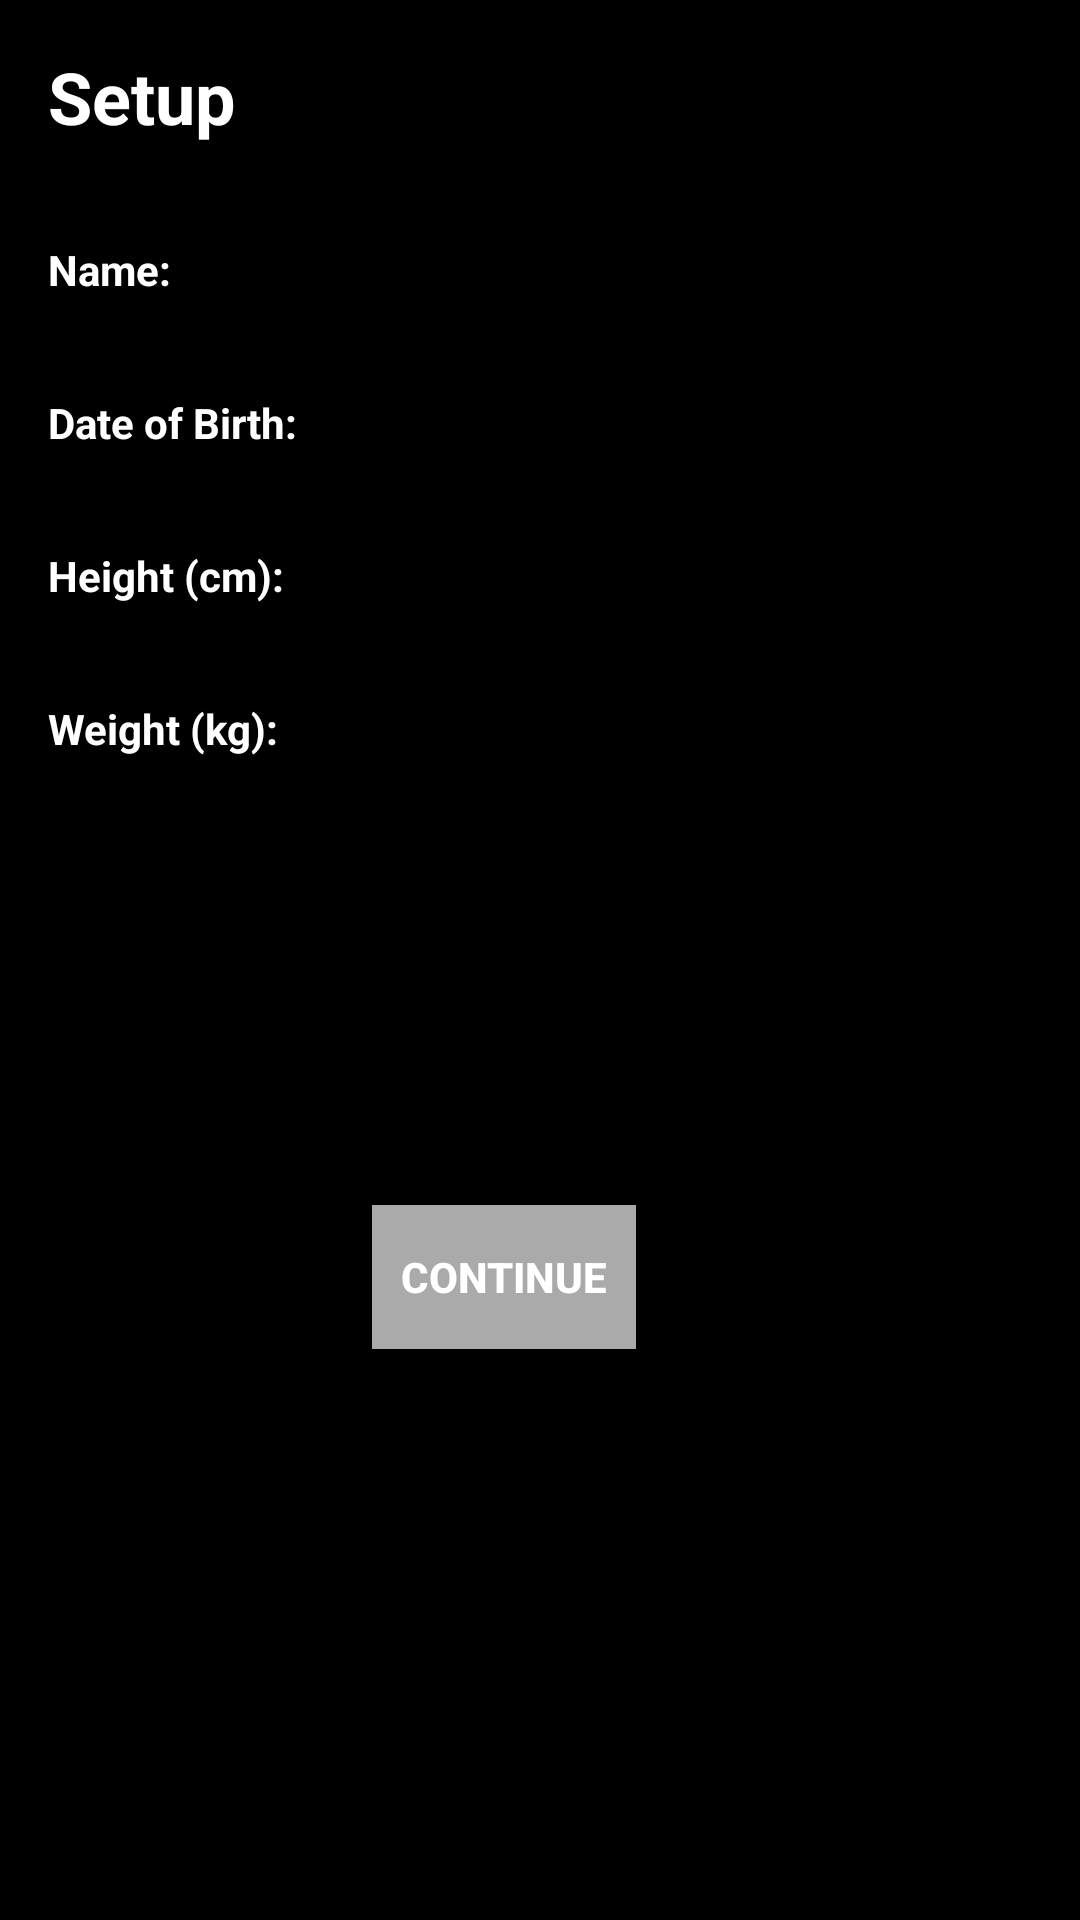

The Android layout XML behind this screen, and the referenced resources:
<!-- AndroidManifest.xml: application theme Theme.CSE3MAD -->
<!-- res/layout/activity_main.xml -->
<?xml version="1.0" encoding="utf-8"?>
<androidx.constraintlayout.widget.ConstraintLayout
    xmlns:android="http://schemas.android.com/apk/res/android"
    xmlns:app="http://schemas.android.com/apk/res-auto"
    android:layout_width="match_parent"
    android:layout_height="match_parent"
    android:background="#000000">


    <TextView
        android:id="@+id/setupLabel"
        android:layout_width="wrap_content"
        android:layout_height="wrap_content"
        android:text="Setup"
        android:textColor="#FFFFFF"
        android:textSize="24sp"
        android:textStyle="bold"
        app:layout_constraintStart_toStartOf="parent"
        app:layout_constraintTop_toTopOf="parent"
        android:padding="16dp"/>
    <TextView
        android:id="@+id/nameLabel"
        android:layout_width="wrap_content"
        android:layout_height="wrap_content"
        android:text="Name:"
        android:textStyle="bold"
        android:textColor="#FFFFFF"
        app:layout_constraintStart_toStartOf="parent"
        app:layout_constraintTop_toBottomOf="@id/setupLabel"
        android:padding="16dp"/>

    
    <EditText
        android:id="@+id/nameInput"
        android:layout_width="0dp"
        android:layout_height="wrap_content"
        android:inputType="textPersonName"
        android:textColor="@android:color/white"
        app:layout_constraintStart_toEndOf="@id/nameLabel"
        app:layout_constraintEnd_toEndOf="parent"
        app:layout_constraintTop_toTopOf="@id/nameLabel"

        android:padding="16dp"/>


    
    <TextView
        android:id="@+id/dobLabel"
        android:layout_width="wrap_content"
        android:layout_height="wrap_content"
        android:text="Date of Birth:"
        android:textStyle="bold"
        android:textColor="#FFFFFF"
        app:layout_constraintStart_toStartOf="parent"
        app:layout_constraintTop_toBottomOf="@id/nameLabel"
        android:padding="16dp"/>

    
    <EditText
        android:id="@+id/dobInput"
        android:layout_width="0dp"
        android:layout_height="wrap_content"

        android:inputType="date"
        android:textColor="#FFFFFF"
        app:layout_constraintStart_toEndOf="@id/dobLabel"
        app:layout_constraintEnd_toEndOf="parent"
        app:layout_constraintTop_toTopOf="@id/dobLabel"
        android:padding="16dp"/>

    
    <TextView
        android:id="@+id/heightLabel"
        android:layout_width="wrap_content"
        android:layout_height="wrap_content"
        android:text="Height (cm):"
        android:textStyle="bold"
        android:textColor="#FFFFFF"
        app:layout_constraintStart_toStartOf="parent"
        app:layout_constraintTop_toBottomOf="@id/dobLabel"
        android:padding="16dp"/>

    
    <EditText
        android:id="@+id/heightInput"
        android:layout_width="0dp"
        android:layout_height="wrap_content"
        android:inputType="numberDecimal"
        android:textColor="@android:color/white"
        app:layout_constraintStart_toEndOf="@id/heightLabel"
        app:layout_constraintEnd_toEndOf="parent"
        app:layout_constraintTop_toTopOf="@id/heightLabel"
        android:padding="16dp"/>

    
    <TextView
        android:id="@+id/weightLabel"
        android:layout_width="wrap_content"
        android:layout_height="wrap_content"
        android:text="Weight (kg):"
        android:textStyle="bold"
        android:textColor="#FFFFFF"
        app:layout_constraintStart_toStartOf="parent"
        app:layout_constraintTop_toBottomOf="@id/heightLabel"
        android:padding="16dp"/>

    <EditText
        android:id="@+id/weightInput"
        android:layout_width="0dp"
        android:layout_height="wrap_content"
        android:inputType="numberDecimal"
        android:textColor="@android:color/white"

        app:layout_constraintStart_toEndOf="@id/weightLabel"
        app:layout_constraintEnd_toEndOf="parent"
        app:layout_constraintTop_toTopOf="@id/weightLabel"
        android:padding="16dp"/>

    
    <Button
        android:id="@+id/nextButton"
        android:layout_width="wrap_content"
        android:layout_height="wrap_content"
        android:layout_marginTop="128dp"
        android:layout_marginEnd="148dp"
        android:text="Continue"
        android:textColor="@android:color/white"
        android:background="@android:color/darker_gray"
        android:textStyle="bold"
        app:layout_constraintEnd_toEndOf="parent"
        app:layout_constraintTop_toBottomOf="@id/weightInput" />
</androidx.constraintlayout.widget.ConstraintLayout>
<!-- resources referenced by this layout -->
<resources>
  <style name="Theme.CSE3MAD" parent="Theme.MaterialComponents.DayNight.DarkActionBar">
          
          <item name="colorPrimary">@color/purple_500</item>
          <item name="colorPrimaryVariant">@color/purple_700</item>
          <item name="colorOnPrimary">@color/white</item>
          
          <item name="colorSecondary">@color/teal_200</item>
          <item name="colorSecondaryVariant">@color/teal_700</item>
          <item name="colorOnSecondary">@color/black</item>
          
          <item name="android:statusBarColor">?attr/colorPrimaryVariant</item>
          
      </style>
  <color name="purple_500">#FF6200EE</color>
  <color name="purple_700">#FF3700B3</color>
  <color name="white">#FFFFFFFF</color>
  <color name="teal_200">#FF03DAC5</color>
  <color name="teal_700">#FF018786</color>
  <color name="black">#FF000000</color>
</resources>
